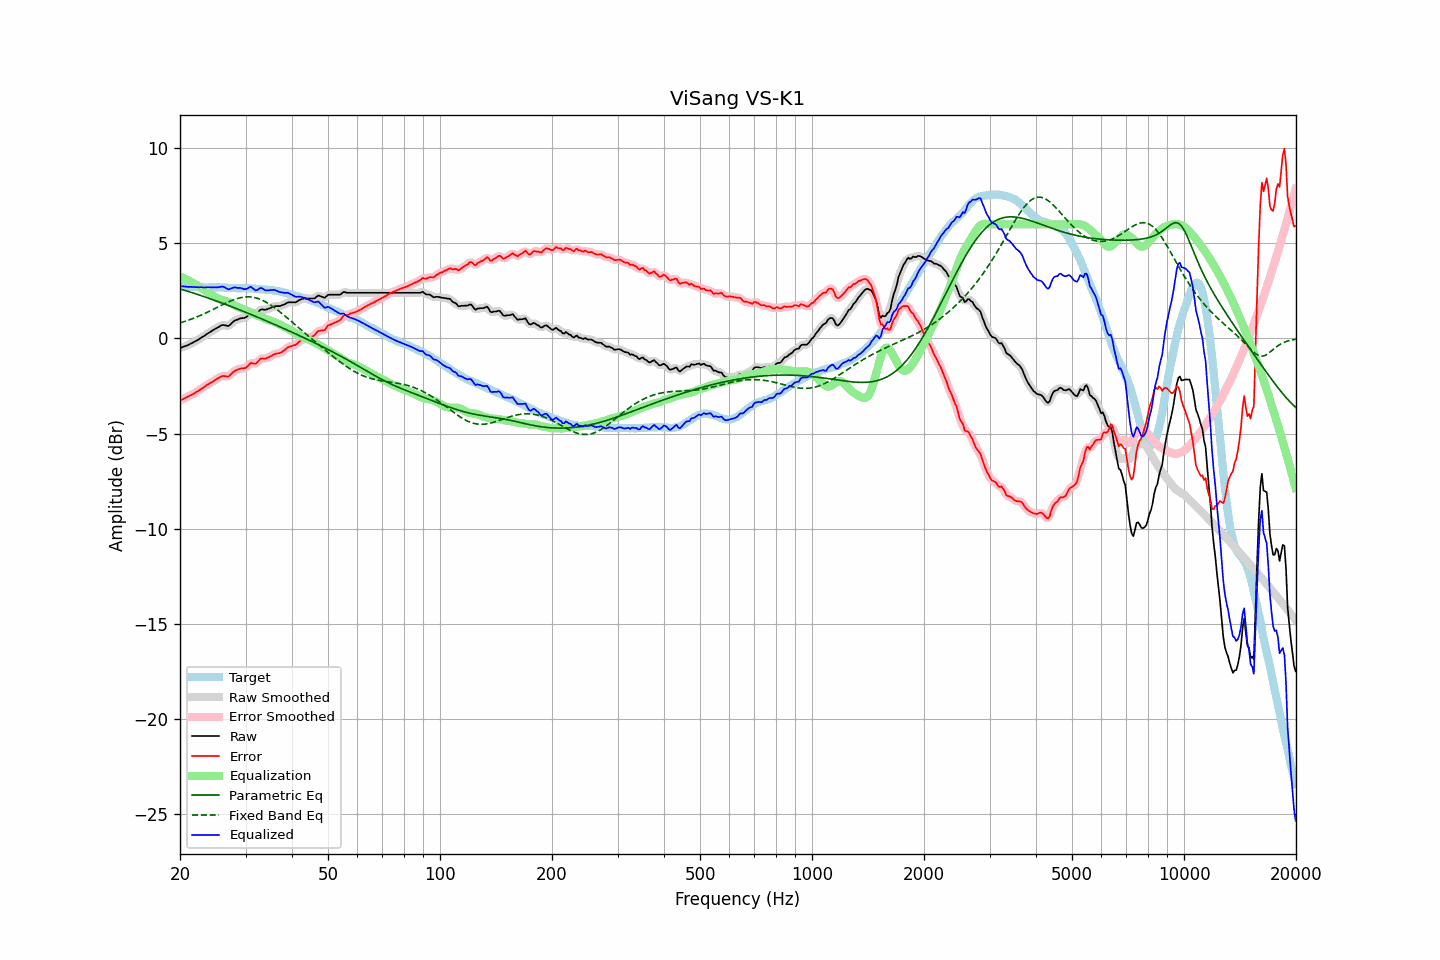

Values plotted in this chart, from the file beside it:
frequency, raw, error, smoothed, error_smoothed, equalization, parametric_eq, fixed_band_eq, equalized_raw, equalized_smoothed, target
20.00, -0.51, -3.26, -0.51, -3.26, 3.26, 2.61, 0.82, 2.75, 2.75, 2.75
20.20, -0.48, -3.22, -0.48, -3.22, 3.22, 2.58, 0.84, 2.74, 2.74, 2.74
20.40, -0.44, -3.18, -0.45, -3.18, 3.18, 2.56, 0.87, 2.74, 2.74, 2.74
20.61, -0.41, -3.14, -0.41, -3.14, 3.14, 2.53, 0.90, 2.73, 2.73, 2.73
20.81, -0.38, -3.10, -0.38, -3.10, 3.10, 2.50, 0.93, 2.72, 2.72, 2.72
21.02, -0.35, -3.06, -0.34, -3.06, 3.06, 2.48, 0.96, 2.71, 2.72, 2.71
21.23, -0.30, -3.01, -0.30, -3.02, 3.02, 2.45, 0.99, 2.72, 2.71, 2.71
21.44, -0.26, -2.98, -0.26, -2.97, 2.97, 2.42, 1.02, 2.71, 2.71, 2.72
21.66, -0.22, -2.93, -0.22, -2.93, 2.92, 2.40, 1.05, 2.70, 2.71, 2.71
21.87, -0.17, -2.88, -0.17, -2.88, 2.88, 2.37, 1.08, 2.71, 2.70, 2.71
22.09, -0.13, -2.83, -0.13, -2.83, 2.83, 2.34, 1.12, 2.70, 2.70, 2.70
22.31, -0.08, -2.78, -0.08, -2.77, 2.77, 2.31, 1.15, 2.70, 2.70, 2.70
22.54, -0.03, -2.72, -0.03, -2.72, 2.72, 2.28, 1.19, 2.69, 2.69, 2.69
22.76, 0.03, -2.66, 0.03, -2.67, 2.66, 2.26, 1.22, 2.69, 2.69, 2.70
22.99, 0.08, -2.61, 0.08, -2.61, 2.61, 2.23, 1.26, 2.69, 2.69, 2.70
23.22, 0.13, -2.55, 0.14, -2.55, 2.55, 2.20, 1.30, 2.68, 2.69, 2.68
23.45, 0.19, -2.49, 0.19, -2.49, 2.50, 2.17, 1.34, 2.69, 2.69, 2.68
23.69, 0.25, -2.43, 0.25, -2.44, 2.44, 2.14, 1.38, 2.69, 2.69, 2.68
23.92, 0.30, -2.38, 0.30, -2.38, 2.39, 2.11, 1.42, 2.69, 2.69, 2.68
24.16, 0.35, -2.34, 0.36, -2.34, 2.34, 2.08, 1.46, 2.69, 2.69, 2.69
24.40, 0.41, -2.29, 0.41, -2.29, 2.28, 2.05, 1.50, 2.69, 2.69, 2.70
24.65, 0.46, -2.24, 0.46, -2.24, 2.22, 2.02, 1.54, 2.68, 2.69, 2.70
24.89, 0.51, -2.19, 0.51, -2.18, 2.17, 1.99, 1.59, 2.68, 2.68, 2.70
25.14, 0.56, -2.13, 0.56, -2.13, 2.12, 1.96, 1.63, 2.69, 2.68, 2.69
25.39, 0.61, -2.08, 0.61, -2.08, 2.09, 1.93, 1.67, 2.70, 2.70, 2.69
25.65, 0.65, -2.04, 0.66, -2.03, 2.06, 1.90, 1.71, 2.71, 2.71, 2.69
25.91, 0.70, -1.98, 0.69, -1.99, 2.03, 1.87, 1.76, 2.73, 2.72, 2.68
26.16, 0.71, -1.97, 0.70, -1.98, 2.01, 1.83, 1.80, 2.72, 2.71, 2.68
26.43, 0.69, -1.98, 0.69, -1.99, 1.99, 1.80, 1.84, 2.68, 2.68, 2.67
26.69, 0.67, -2.00, 0.67, -2.00, 1.96, 1.77, 1.88, 2.63, 2.63, 2.67
26.96, 0.65, -2.01, 0.67, -1.99, 1.93, 1.74, 1.92, 2.58, 2.60, 2.66
27.23, 0.71, -1.94, 0.71, -1.94, 1.89, 1.71, 1.95, 2.60, 2.61, 2.65
27.50, 0.79, -1.86, 0.79, -1.86, 1.85, 1.67, 1.99, 2.64, 2.63, 2.65
27.77, 0.87, -1.77, 0.87, -1.78, 1.80, 1.64, 2.02, 2.67, 2.67, 2.65
28.05, 0.94, -1.70, 0.93, -1.71, 1.75, 1.61, 2.06, 2.69, 2.68, 2.64
28.33, 0.97, -1.67, 0.98, -1.66, 1.70, 1.57, 2.08, 2.67, 2.67, 2.64
28.62, 1.00, -1.63, 1.01, -1.63, 1.66, 1.54, 2.11, 2.66, 2.67, 2.63
28.90, 1.04, -1.60, 1.03, -1.60, 1.62, 1.51, 2.13, 2.66, 2.65, 2.64
29.19, 1.06, -1.58, 1.06, -1.58, 1.59, 1.47, 2.15, 2.65, 2.64, 2.64
29.48, 1.07, -1.58, 1.07, -1.58, 1.55, 1.44, 2.17, 2.62, 2.62, 2.65
29.78, 1.08, -1.56, 1.08, -1.56, 1.52, 1.41, 2.18, 2.60, 2.60, 2.64
30.08, 1.11, -1.54, 1.12, -1.53, 1.48, 1.37, 2.18, 2.59, 2.60, 2.65
30.38, 1.18, -1.46, 1.19, -1.45, 1.45, 1.34, 2.19, 2.63, 2.64, 2.64
30.68, 1.26, -1.38, 1.26, -1.38, 1.42, 1.30, 2.19, 2.68, 2.68, 2.64
30.99, 1.34, -1.29, 1.31, -1.32, 1.38, 1.27, 2.18, 2.72, 2.69, 2.63
31.30, 1.32, -1.30, 1.32, -1.31, 1.34, 1.23, 2.17, 2.66, 2.65, 2.62
31.61, 1.30, -1.32, 1.30, -1.32, 1.29, 1.20, 2.16, 2.59, 2.59, 2.62
31.93, 1.28, -1.33, 1.30, -1.31, 1.24, 1.16, 2.14, 2.52, 2.55, 2.61
32.24, 1.34, -1.27, 1.35, -1.25, 1.21, 1.13, 2.12, 2.55, 2.56, 2.61
32.57, 1.43, -1.17, 1.42, -1.17, 1.17, 1.09, 2.09, 2.60, 2.60, 2.60
32.89, 1.51, -1.07, 1.49, -1.09, 1.14, 1.06, 2.05, 2.66, 2.64, 2.58
33.22, 1.53, -1.05, 1.52, -1.06, 1.11, 1.02, 2.02, 2.64, 2.63, 2.58
33.55, 1.52, -1.06, 1.52, -1.05, 1.07, 0.99, 1.98, 2.59, 2.60, 2.58
33.89, 1.50, -1.07, 1.52, -1.05, 1.03, 0.95, 1.93, 2.53, 2.55, 2.57
34.23, 1.53, -1.03, 1.53, -1.03, 1.00, 0.91, 1.89, 2.53, 2.53, 2.56
34.57, 1.56, -1.00, 1.56, -1.00, 0.97, 0.88, 1.83, 2.53, 2.53, 2.56
34.92, 1.60, -0.94, 1.60, -0.95, 0.94, 0.84, 1.78, 2.54, 2.54, 2.54
35.27, 1.63, -0.92, 1.64, -0.91, 0.92, 0.80, 1.72, 2.55, 2.55, 2.55
35.62, 1.67, -0.86, 1.67, -0.86, 0.88, 0.77, 1.66, 2.56, 2.55, 2.53
35.97, 1.70, -0.81, 1.69, -0.82, 0.85, 0.73, 1.60, 2.55, 2.54, 2.51
... 635 more rows
